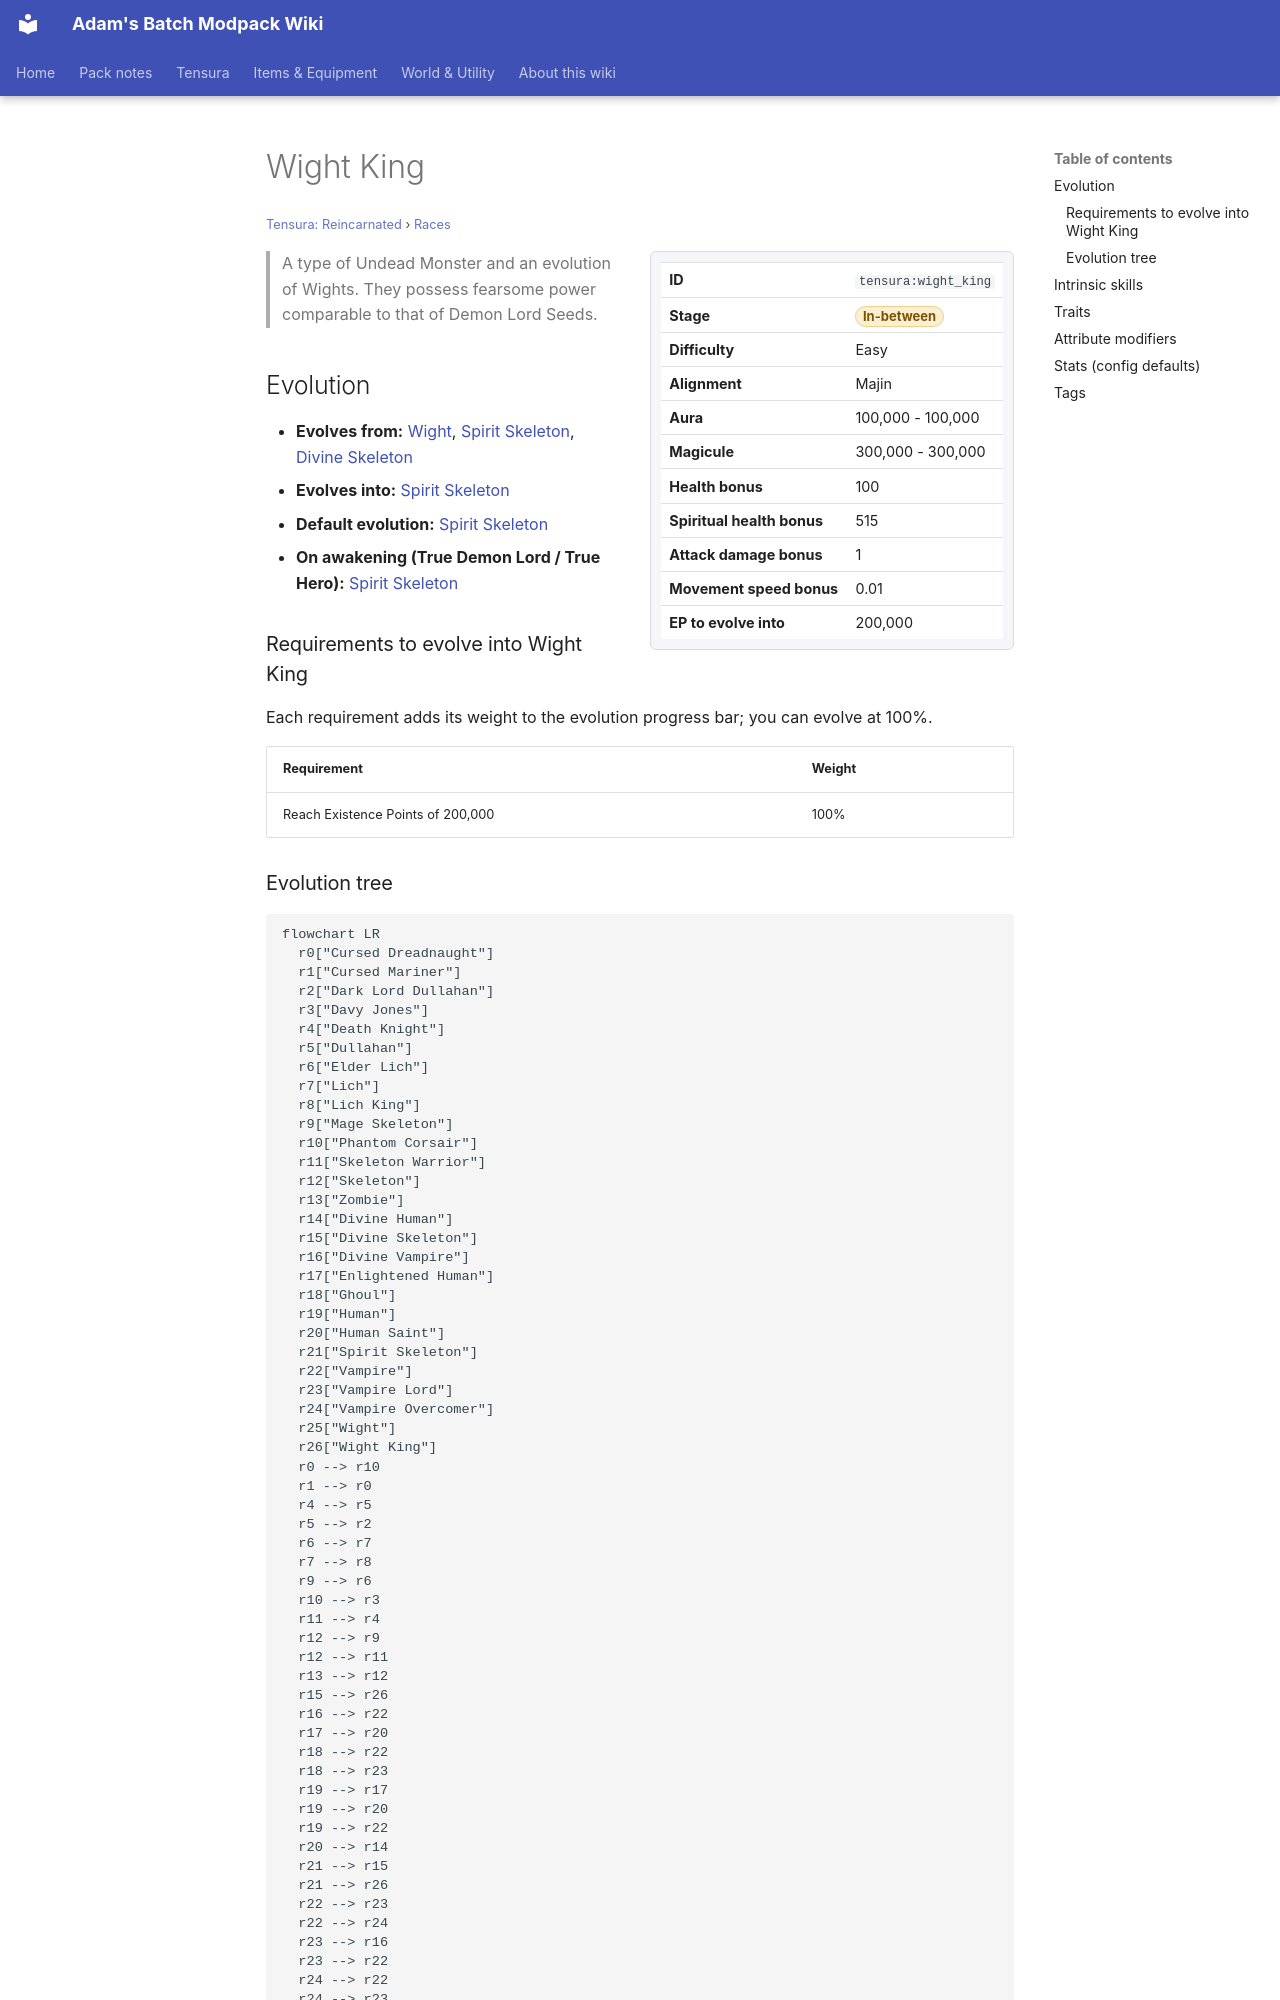

repository: Proteus-Nell/Adams-Batch-MC-Modpack-Wiki · page: tensura-reincarnated/races/wight-king/index.html · generator: mkdocs

# Wight King

<small>[Tensura: Reincarnated](../index.md) &rsaquo; [Races](index.md)</small>

<div class="infobox" markdown>

| | |
|---|---|
| **ID** | `tensura:wight_king` |
| **Stage** | <span class="stage stage-in-between">In-between</span> |
| **Difficulty** | Easy |
| **Alignment** | Majin |
| **Aura** | 100,000 - 100,000 |
| **Magicule** | 300,000 - 300,000 |
| **Health bonus** | 100 |
| **Spiritual health bonus** | 515 |
| **Attack damage bonus** | 1 |
| **Movement speed bonus** | 0.01 |
| **EP to evolve into** | 200,000 |

</div>

> A type of Undead Monster and an evolution of Wights. They possess fearsome power comparable to that of Demon Lord Seeds.

## Evolution

- **Evolves from:** [Wight](wight.md), [Spirit Skeleton](spirit-skeleton.md), [Divine Skeleton](divine-skeleton.md)
- **Evolves into:** [Spirit Skeleton](spirit-skeleton.md)
- **Default evolution:** [Spirit Skeleton](spirit-skeleton.md)
- **On awakening (True Demon Lord / True Hero):** [Spirit Skeleton](spirit-skeleton.md)

### Requirements to evolve into Wight King

Each requirement adds its weight to the evolution progress bar; you can evolve at 100%.

| Requirement | Weight |
|---|---|
| Reach Existence Points of 200,000 | 100% |
